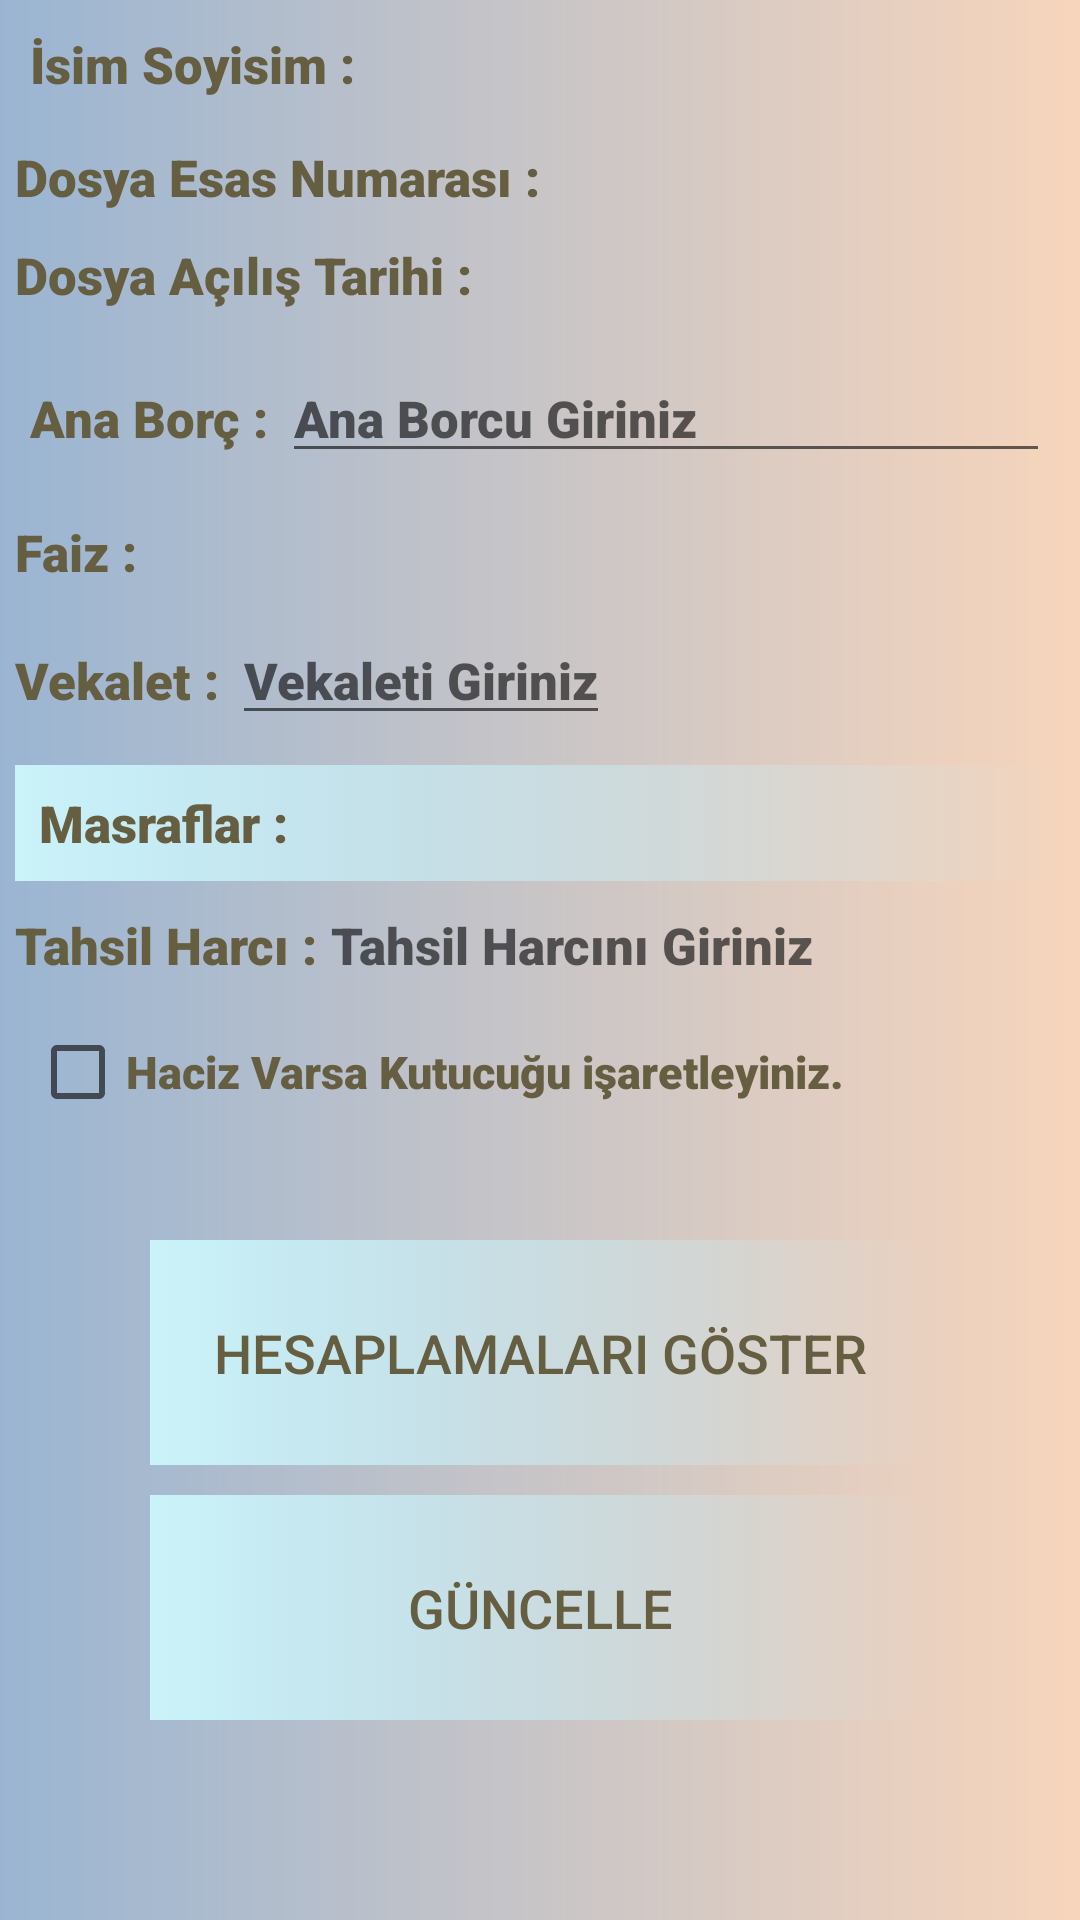

The Android layout XML behind this screen, and the referenced resources:
<!-- AndroidManifest.xml: application theme Theme.KatılımEvimIcraTakip -->
<!-- res/layout/fragment_payer_details.xml -->
<?xml version="1.0" encoding="utf-8"?>
<LinearLayout xmlns:android="http://schemas.android.com/apk/res/android"
    xmlns:tools="http://schemas.android.com/tools"
    android:layout_width="match_parent"
    android:background="@drawable/bg1"
    android:orientation="vertical"
    android:layout_height="match_parent"
    tools:context=".view.PayerDetailsFragment">

    <LinearLayout
        android:layout_margin="10dp"
        android:orientation="horizontal"
        android:layout_width="match_parent"
        android:layout_height="wrap_content">
        <TextView
            android:text="İsim Soyisim :"
            android:textColor="@color/text_color"
            android:fontFamily="sans-serif-black"
            android:textSize="17dp"
            android:layout_width="wrap_content"
            android:layout_height="wrap_content"/>
        <TextView
            android:layout_marginStart="10dp"
            android:textColor="@color/text_color"
            android:id="@+id/payerNameSurname"
            android:fontFamily="sans-serif-black"
            android:textSize="17dp"
            android:layout_width="match_parent"
            android:layout_height="wrap_content"/>
    </LinearLayout>

    <LinearLayout
        android:layout_margin="5dp"
        android:orientation="horizontal"
        android:layout_width="match_parent"
        android:layout_height="wrap_content">
        <TextView
            android:text="Dosya Esas Numarası :"
            android:textColor="@color/text_color"
            android:fontFamily="sans-serif-black"
            android:textSize="17dp"
            android:layout_width="wrap_content"
            android:layout_height="wrap_content"/>
        <TextView
            android:layout_marginStart="5dp"
            android:textColor="@color/text_color"
            android:id="@+id/txtDocumentNo"
            android:fontFamily="sans-serif-black"
            android:textSize="17dp"
            android:layout_width="match_parent"
            android:layout_height="wrap_content"/>
    </LinearLayout>

    <LinearLayout
        android:layout_margin="5dp"
        android:orientation="horizontal"
        android:layout_width="match_parent"
        android:layout_height="wrap_content">
        <TextView
            android:text="Dosya Açılış Tarihi :"
            android:textColor="@color/text_color"
            android:fontFamily="sans-serif-black"
            android:textSize="17dp"
            android:layout_width="wrap_content"
            android:layout_height="wrap_content"/>
        <TextView
            android:layout_marginStart="5dp"
            android:textColor="@color/text_color"
            android:id="@+id/txtDocumentCreatedDay"
            android:fontFamily="sans-serif-black"
            android:textSize="17dp"
            android:layout_width="match_parent"
            android:layout_height="wrap_content"/>
    </LinearLayout>

    <LinearLayout
        android:layout_margin="10dp"
        android:layout_width="match_parent"
        android:layout_height="wrap_content"
        android:orientation="horizontal">
        <TextView
            android:layout_width="wrap_content"
            android:text="Ana Borç : "
            android:textColor="@color/text_color"
            android:fontFamily="sans-serif-black"
            android:textSize="17dp"
            android:layout_height="wrap_content"/>
        <EditText
            android:textSize="17dp"
            android:textColor="@color/text_color"
            android:id="@+id/etMainDebt"
            android:fontFamily="sans-serif-black"
            android:hint="Ana Borcu Giriniz"
            android:inputType="number"
            android:layout_width="match_parent"
            android:layout_height="wrap_content"/>

    </LinearLayout>

    <LinearLayout
        android:layout_margin="5dp"
        android:layout_width="match_parent"
        android:layout_height="wrap_content"
        android:orientation="horizontal">
        <TextView
            android:layout_width="wrap_content"
            android:text="Faiz : "
            android:textColor="@color/text_color"
            android:fontFamily="sans-serif-black"
            android:textSize="17dp"
            android:layout_height="wrap_content"/>
        <TextView
            android:fontFamily="sans-serif-black"
            android:textSize="17dp"
            android:textColor="@color/text_color"
            android:id="@+id/txtInterest"
            android:inputType="number"
            android:layout_width="match_parent"
            android:layout_height="wrap_content"/>

    </LinearLayout>

    <LinearLayout
        android:layout_margin="5dp"
        android:layout_width="match_parent"
        android:layout_height="wrap_content"
        android:orientation="horizontal">
        <TextView
            android:layout_width="wrap_content"
            android:text="Vekalet : "
            android:textColor="@color/text_color"
            android:fontFamily="sans-serif-black"
            android:textSize="17dp"
            android:layout_height="wrap_content"/>
        <EditText
            android:id="@+id/etProxy"
            android:textColor="@color/text_color"
            android:fontFamily="sans-serif-black"
            android:textSize="17dp"
            android:inputType="number"
            android:hint="Vekaleti Giriniz"
            android:layout_width="wrap_content"
            android:layout_height="wrap_content"/>

    </LinearLayout>

    <LinearLayout
        android:id="@+id/viewCosts"
        android:layout_margin="5dp"
        android:padding="8dp"
        android:layout_width="match_parent"
        android:layout_height="wrap_content"
        android:background="@drawable/button"
        android:orientation="horizontal">
        <TextView
            android:layout_width="wrap_content"
            android:text="Masraflar : "
            android:textColor="@color/text_color"
            android:fontFamily="sans-serif-black"
            android:textSize="17dp"
            android:layout_height="wrap_content"/>
        <TextView
            android:id="@+id/txtCosts"
            android:textColor="@color/text_color"
            android:fontFamily="sans-serif-black"
            android:textSize="17dp"
            android:layout_width="match_parent"
            android:layout_height="wrap_content"/>
    </LinearLayout>

    <LinearLayout
        android:layout_margin="5dp"
        android:layout_width="match_parent"
        android:layout_height="wrap_content"
        android:orientation="horizontal">
        <TextView
            android:layout_width="wrap_content"
            android:text="Tahsil Harcı : "
            android:textColor="@color/text_color"
            android:fontFamily="sans-serif-black"
            android:textSize="17dp"
            android:layout_height="wrap_content"/>

        <TextView
            android:fontFamily="sans-serif-black"
            android:textSize="17dp"
            android:inputType="number"
            android:id="@+id/txtTuitionFee"
            android:textColor="@color/text_color"
            android:hint="Tahsil Harcını Giriniz"
            android:layout_width="match_parent"
            android:layout_height="wrap_content"/>


    </LinearLayout>

    <CheckBox
        android:id="@+id/checkBoxIsForeclosure"
        android:layout_margin="10dp"
        android:textSize="15dp"
        android:text="Haciz Varsa Kutucuğu işaretleyiniz."
        android:textColor="@color/text_color"
        android:fontFamily="sans-serif-black"
        android:layout_width="match_parent"
        android:layout_height="wrap_content"/>


    <Button
        android:id="@+id/showCalculates"
        android:background="@drawable/button"
        android:textColor="@color/text_color"
        android:layout_gravity="center"
        android:textSize="18dp"
        android:layout_marginStart="50dp"
        android:layout_marginTop="30dp"
        android:layout_marginEnd="50dp"
        android:text="Hesaplamaları Göster"
        android:layout_width="match_parent"
        android:layout_height="75dp" />


    <Button
        android:id="@+id/btnUpdate"
        android:background="@drawable/button"
        android:textColor="@color/text_color"
        android:layout_gravity="center"
        android:textSize="18dp"
        android:layout_marginTop="10dp"
        android:layout_marginStart="50dp"
        android:layout_marginEnd="50dp"
        android:text="Güncelle"
        android:layout_width="match_parent"
        android:layout_height="75dp" />

</LinearLayout>
<!-- resources referenced by this layout -->
<resources>
  <color name="text_color">#655E41</color>
  <!-- drawable bg1 (drawable) -->
  <?xml version="1.0" encoding="utf-8"?>
  <shape xmlns:android="http://schemas.android.com/apk/res/android">
      <gradient android:startColor="#9AB5D2"
          android:endColor="#F7D5BC"/>
  </shape>
  <!-- drawable button (drawable) -->
  <selector xmlns:android="http://schemas.android.com/apk/res/android">
      <item android:state_focused="true" android:state_pressed="false" android:drawable="@drawable/bg1" />
      <item android:state_focused="true" android:state_pressed="true" android:drawable="@drawable/bg1" />
      <item android:state_focused="false" android:state_pressed="true" android:drawable="@drawable/bg1" />
      <item android:state_focused="false" android:state_pressed="false" android:drawable="@drawable/bg2" />
  </selector>
  <style name="Theme.KatılımEvimIcraTakip" parent="Theme.MaterialComponents.DayNight.DarkActionBar.Bridge">
          
          <item name="colorPrimary">@color/purple_500</item>
  
          <item name="colorPrimaryVariant">@color/purple_700</item>
          <item name="colorOnPrimary">@color/white</item>
          
          <item name="colorSecondary">@color/teal_200</item>
          <item name="colorSecondaryVariant">@color/teal_700</item>
          <item name="colorOnSecondary">@color/text_color</item>
          
          <item name="android:statusBarColor" tools:targetApi="l">?attr/colorPrimaryVariant</item>
          
      </style>
  <!-- drawable bg2 (drawable) -->
  <?xml version="1.0" encoding="utf-8"?>
  <shape xmlns:android="http://schemas.android.com/apk/res/android">
      <gradient android:startColor="@color/baby_purple"
  
      android:endColor="@color/card_color"/>
  </shape>
  <color name="purple_500">#000000</color>
  <color name="purple_700">#000000</color>
  <color name="white">#FFFFFFFF</color>
  <color name="teal_200">#FF03DAC5</color>
  <color name="teal_700">#FF018786</color>
  <color name="baby_purple">#CBF3FA</color>
  <color name="card_color" />
</resources>
